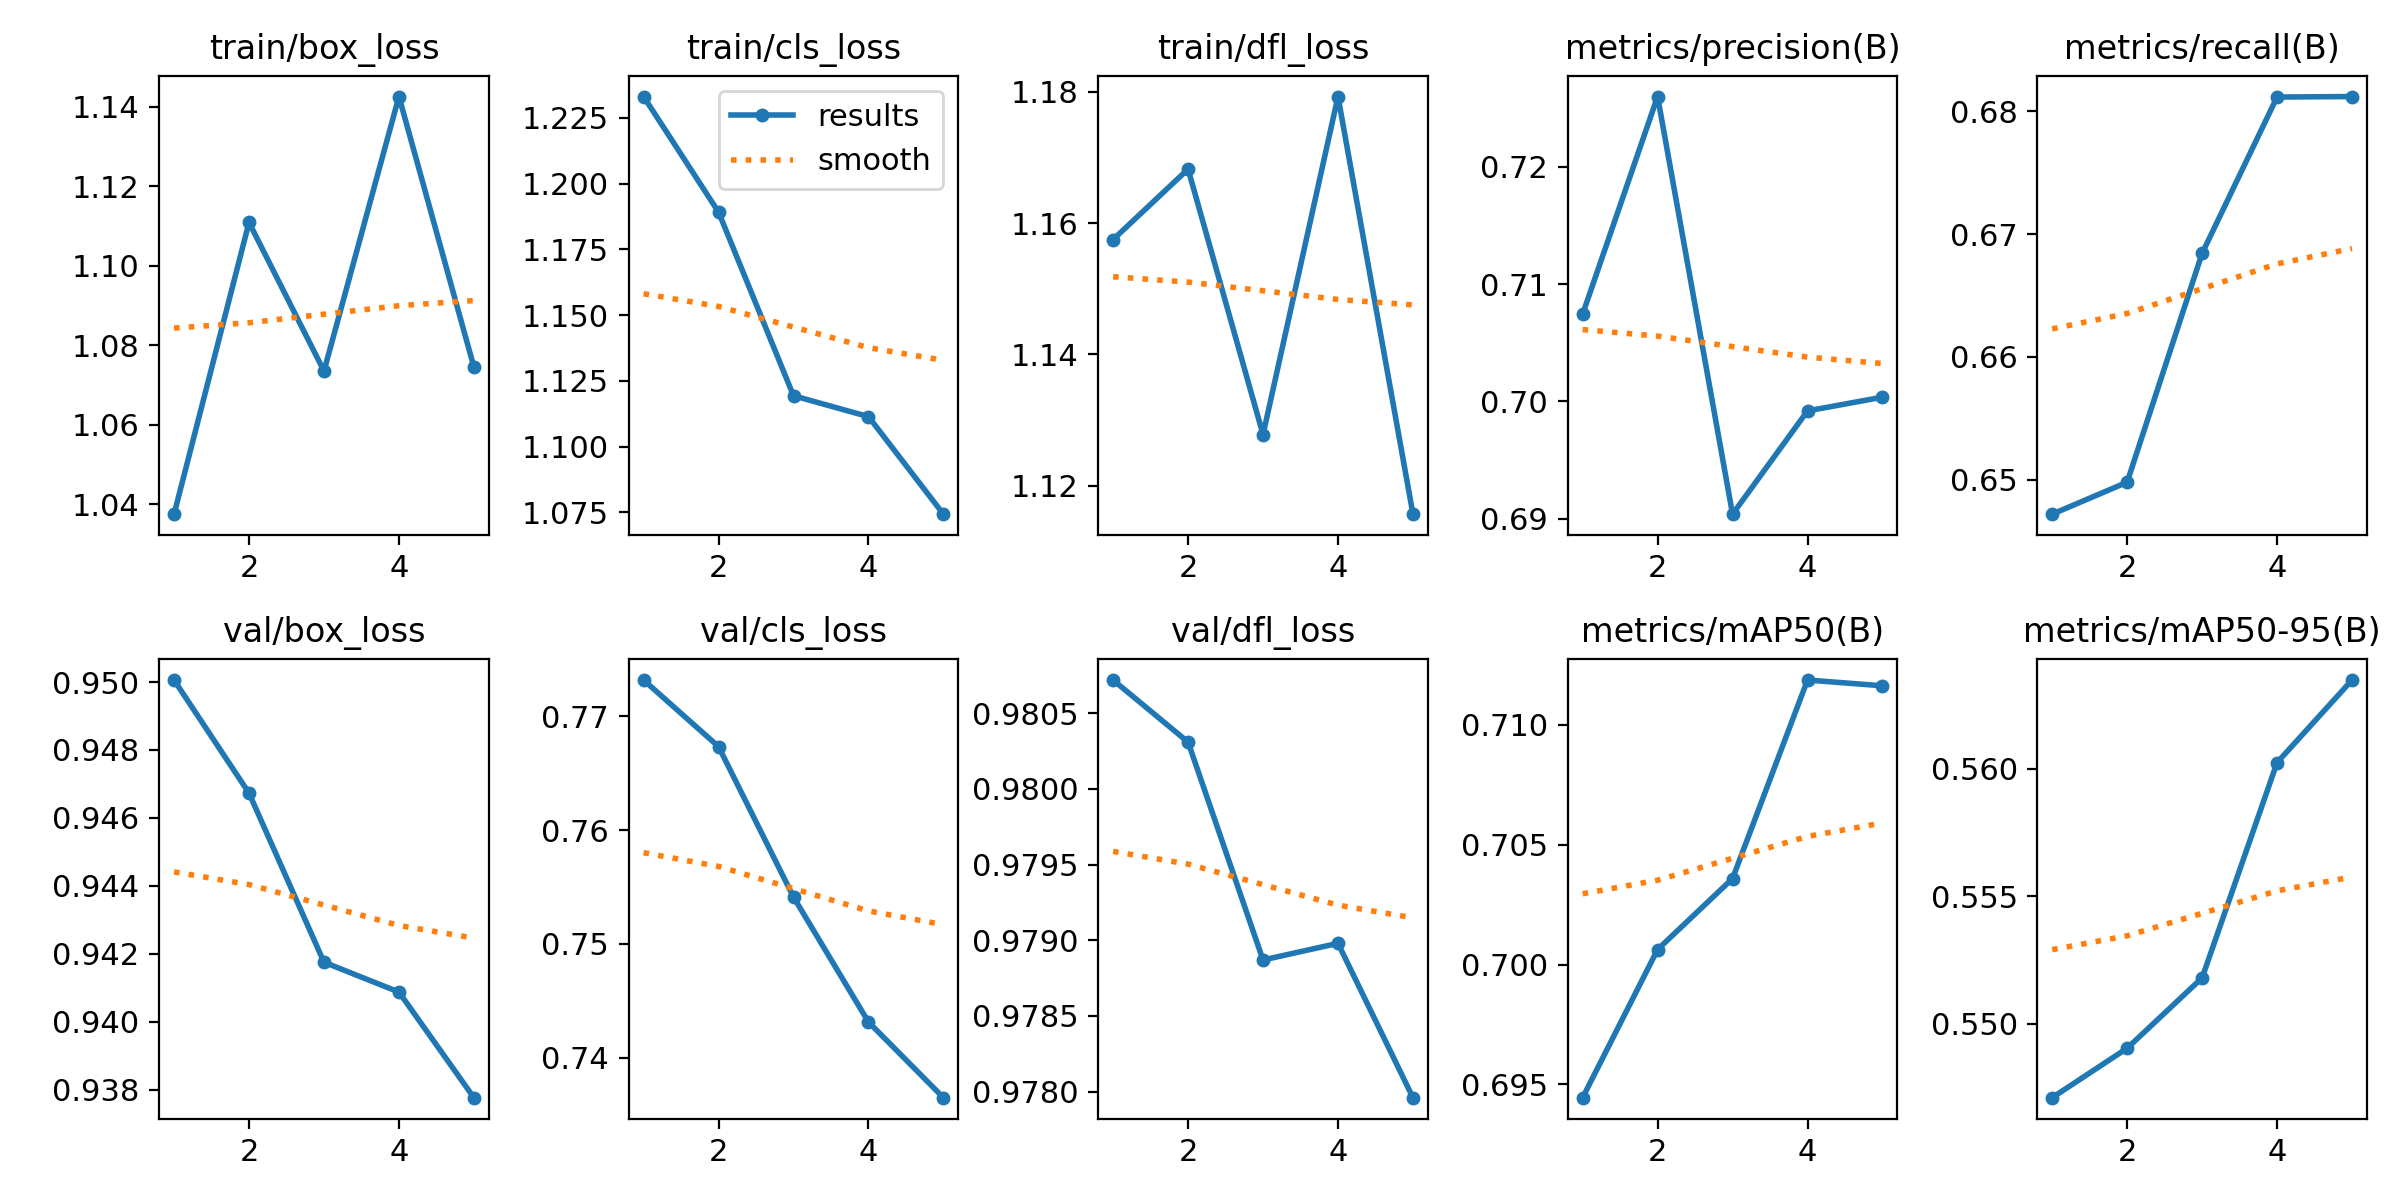

Values plotted in this chart, from the file beside it:
epoch, time, train/box_loss, train/cls_loss, train/dfl_loss, metrics/precision(B), metrics/recall(B), metrics/mAP50(B), metrics/mAP50-95(B), val/box_loss, val/cls_loss, val/dfl_loss, lr/pg0, lr/pg1, lr/pg2
1, 1.778, 1.038, 1.233, 1.157, 0.7074, 0.6472, 0.6945, 0.5471, 0.9501, 0.7732, 0.9807, 3.57e-06, 3.57e-06, 3.57e-06
2, 3.564, 1.111, 1.189, 1.168, 0.726, 0.6498, 0.7006, 0.549, 0.9467, 0.7673, 0.9803, 6.68066e-06, 6.68066e-06, 6.68066e-06
3, 5.441, 1.074, 1.119, 1.128, 0.6904, 0.6684, 0.7036, 0.5518, 0.9417, 0.7541, 0.9789, 7.90636e-06, 7.90636e-06, 7.90636e-06
4, 7.296, 1.143, 1.111, 1.179, 0.6992, 0.6812, 0.7119, 0.5602, 0.9409, 0.7431, 0.979, 7.2471e-06, 7.2471e-06, 7.2471e-06
5, 9.178, 1.075, 1.074, 1.116, 0.7004, 0.6812, 0.7116, 0.5635, 0.9378, 0.7365, 0.978, 4.70288e-06, 4.70288e-06, 4.70288e-06
